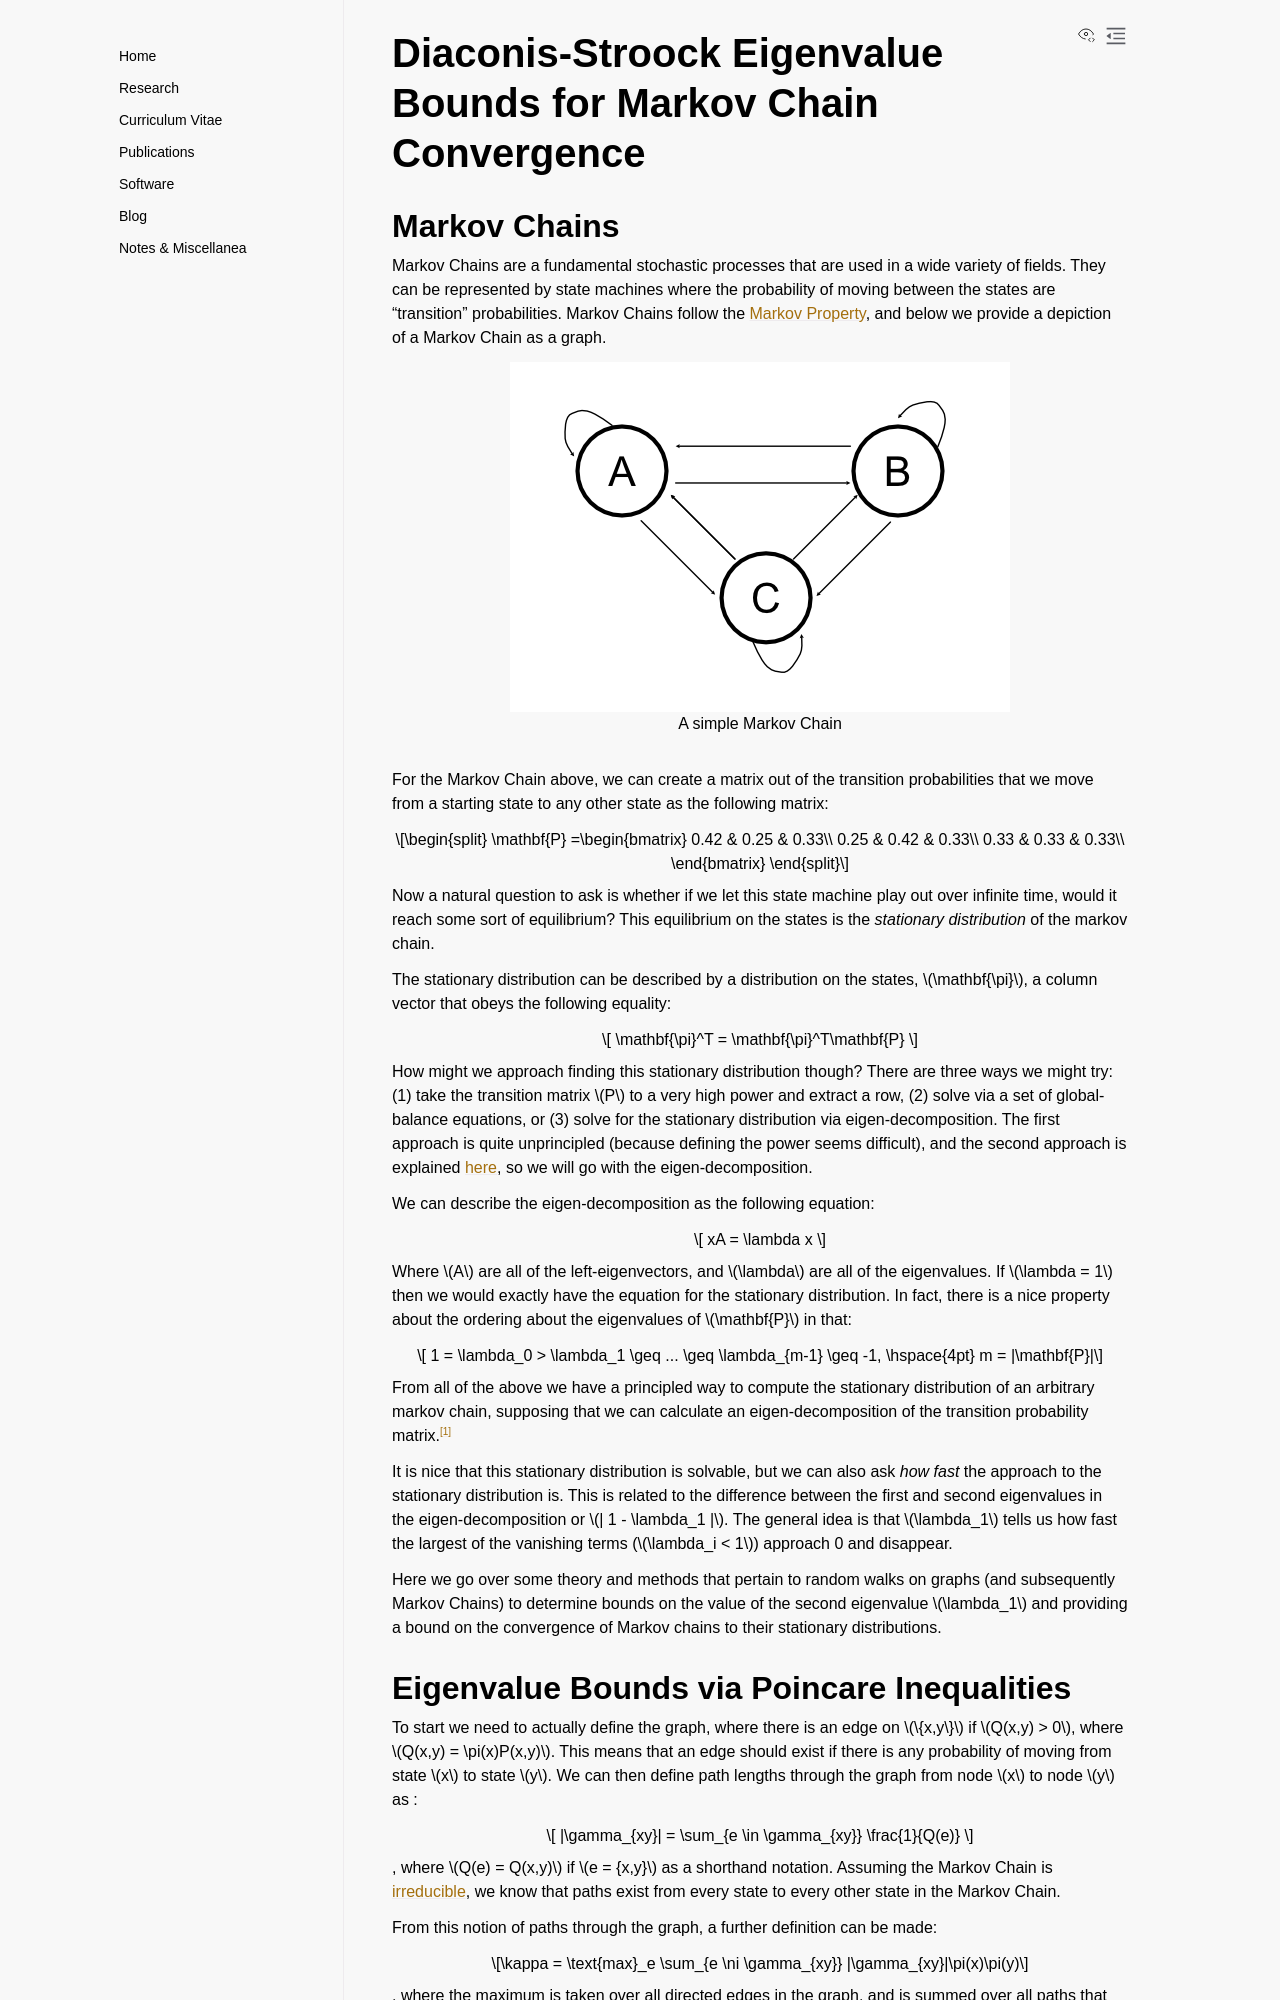

repository: aabiddanda/aabiddanda.github.io · page: blog/2022/2022-12-15-diaconis-stroock/index.html · generator: sphinx

# Diaconis-Stroock Eigenvalue Bounds for Markov Chain Convergence
<!-- tags: [eigenvalues, markov chains, graph theory] -->

## Markov Chains

Markov Chains are a fundamental stochastic processes that are used in a wide variety of fields. They can be represented by state machines where the probability of moving between the states are "transition" probabilities. Markov Chains follow the [Markov Property](https://en.wikipedia.org/wiki/Markov_property), and below we provide a depiction of a Markov Chain as a graph.

```{image} ../../images/blog_images/bounds/markov_chain_demo.png
:width: 500px
:height: 350px
:align: center
```
<center>A simple Markov Chain </center>
<br>

For the Markov Chain above, we can create a matrix out of the transition probabilities that we move from a starting state to any other state as the following matrix:

$$
\mathbf{P} =\begin{bmatrix}
0.42 & 0.25 & 0.33\\
0.25 & 0.42 & 0.33\\
0.33 & 0.33 & 0.33\\
\end{bmatrix}
$$

Now a natural question to ask is whether if we let this state machine play out over infinite time, would it reach some sort of equilibrium? This equilibrium on the states is the *stationary distribution* of the markov chain.

The stationary distribution can be described by a distribution on the states, $\mathbf{\pi}$, a column vector that obeys the following equality:

$$ \mathbf{\pi}^T = \mathbf{\pi}^T\mathbf{P} $$

How might we approach finding this stationary distribution though? There are three ways we might try: (1) take the transition matrix $P$ to a very high power and extract a row, (2) solve via a set of global-balance equations, or (3) solve for the stationary distribution via eigen-decomposition. The first approach is quite unprincipled (because defining the power seems difficult), and the second approach is explained [here](http://stephens999.github.io/fiveMinuteStats/analysis/stationary_distribution.html), so we will go with the eigen-decomposition.

We can describe the eigen-decomposition as the following equation:

$$ xA = \lambda x $$

Where $A$ are all of the left-eigenvectors, and $\lambda$ are all of the eigenvalues. If $\lambda = 1$ then we would exactly have the equation for the stationary distribution. In fact, there is a nice property about the ordering about the eigenvalues of $\mathbf{P}$ in that:

$$ 1 = \lambda_0 > \lambda_1 \geq ... \geq \lambda_{m-1} \geq -1, \hspace{4pt} m = |\mathbf{P}|$$


From all of the above we have a principled way to compute the stationary distribution of an arbitrary markov chain, supposing that we can calculate an eigen-decomposition of the transition probability matrix.[^1]

[^1]: In practice most algorithms scale at rates $\mathcal{O}(n^\omega)$, where $2 < \omega \leq 3$. Even with an iterative algorithm, one would need to perform at least 2 iterations (which run quadratically in the number of matrix entries). For more information on this see this [paper](http://comet.lehman.cuny.edu/vpan/pdf/165.pdf)

It is nice that this stationary distribution is solvable, but we can also ask *how fast* the approach to the stationary distribution is. This is related to the difference between the first and second eigenvalues in the eigen-decomposition or $| 1 - \lambda_1 |$. The general idea is that $\lambda_1$ tells us how fast the largest of the vanishing terms ($\lambda_i < 1$) approach 0 and disappear.

Here we go over some theory and methods that pertain to random walks on graphs (and subsequently Markov Chains) to determine bounds on the value of the second eigenvalue $\lambda_1$ and providing a bound on the convergence of Markov chains to their stationary distributions.

## Eigenvalue Bounds via Poincare Inequalities

To start we need to actually define the graph, where there is an edge on $\{x,y\}$ if $Q(x,y) > 0$, where $Q(x,y) = \pi(x)P(x,y)$. This means that an edge should exist if there is any probability of moving from state $x$ to state $y$. We can then define path lengths through the graph from node $x$ to node $y$ as :

$$ |\gamma_{xy}|  = \sum_{e \in \gamma_{xy}} \frac{1}{Q(e)} $$

, where $Q(e) = Q(x,y)$ if $e = {x,y}$ as a shorthand notation. Assuming the Markov Chain is [irreducible](https://en.wikipedia.org/wiki/Markov_chain#Properties), we know that paths exist from every state to every other state in the Markov Chain.

From this notion of paths through the graph, a further definition can be made:

$$\kappa = \text{max}_e \sum_{e \ni \gamma_{xy}} |\gamma_{xy}|\pi(x)\pi(y)$$

, where the maximum is taken over all directed edges in the graph, and is summed over all paths that contain that maximal edge. This quantity can intuitively be thought of as finding the largest "bottleneck" in the flow of probability between the states of the Markov Chain that go through the directed edge $e$. This is related to ideas about [max-flow/min-cut](https://en.wikipedia.org/wiki/Max-flow_min-cut_theorem) and the [Ford-Fulkerson algorithm](https://en.wikipedia.org/wiki/Ford%E2%80%93Fulkerson_algorithm).
